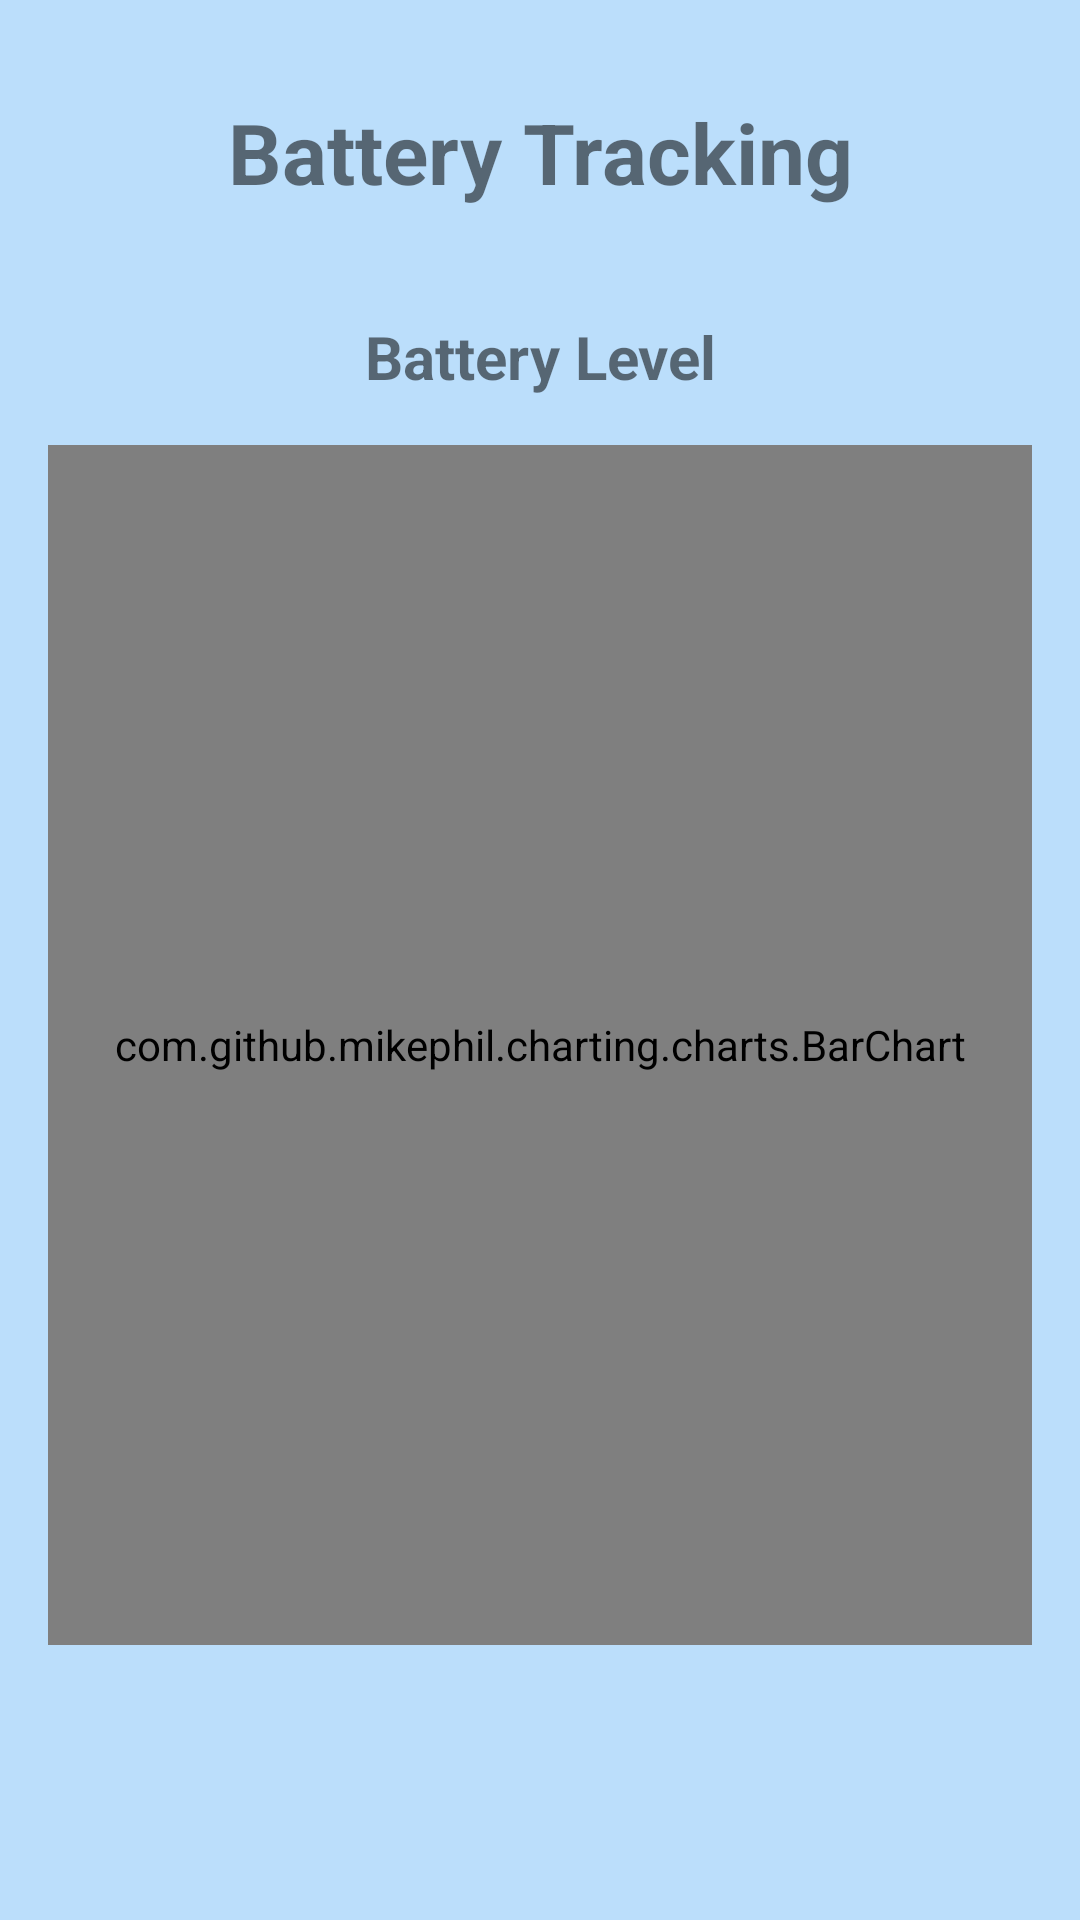

Android layout source for this screen:
<!-- AndroidManifest.xml: application theme Theme.ScreenTimeMonitor -->
<!-- res/layout/fragment_battery.xml -->
<?xml version="1.0" encoding="utf-8"?>
<androidx.constraintlayout.widget.ConstraintLayout xmlns:android="http://schemas.android.com/apk/res/android"
    xmlns:app="http://schemas.android.com/apk/res-auto"
    xmlns:tools="http://schemas.android.com/tools"
    android:layout_width="match_parent"
    android:layout_height="match_parent"
    android:background="#BBDEFB"
    tools:context=".ui.BatteryFragment">

    <com.google.android.material.textview.MaterialTextView
        android:id="@+id/text_title"
        android:layout_width="wrap_content"
        android:layout_height="wrap_content"
        android:layout_marginTop="32dp"
        android:gravity="center"
        android:text="Battery Tracking"
        android:textSize="28sp"
        android:textStyle="bold"
        app:layout_constraintEnd_toEndOf="parent"
        app:layout_constraintStart_toStartOf="parent"
        app:layout_constraintTop_toTopOf="parent" />

    <com.google.android.material.textview.MaterialTextView
        android:id="@+id/batteryLevel"
        android:layout_width="wrap_content"
        android:layout_height="wrap_content"
        android:layout_marginTop="36dp"
        android:gravity="center"
        android:text="Battery Level"
        android:textSize="20sp"
        android:textStyle="bold"
        app:layout_constraintEnd_toEndOf="parent"
        app:layout_constraintStart_toStartOf="parent"
        app:layout_constraintTop_toBottomOf="@id/text_title" />

    <com.github.mikephil.charting.charts.BarChart
        android:id="@+id/idBarChart"
        android:layout_width="match_parent"
        android:layout_height="400dp"
        android:layout_margin="16dp"
        android:layout_marginTop="20dp"
        app:layout_constraintEnd_toEndOf="parent"
        app:layout_constraintStart_toStartOf="parent"
        app:layout_constraintTop_toBottomOf="@id/batteryLevel" />

</androidx.constraintlayout.widget.ConstraintLayout>
<!-- resources referenced by this layout -->
<resources>
  <style name="Theme.ScreenTimeMonitor" parent="Theme.MaterialComponents.DayNight.DarkActionBar">
          
          <item name="colorPrimary">@color/purple_500</item>
          <item name="colorPrimaryVariant">@color/purple_700</item>
          <item name="colorOnPrimary">@color/white</item>
          
          <item name="colorSecondary">@color/teal_200</item>
          <item name="colorSecondaryVariant">@color/teal_700</item>
          <item name="colorOnSecondary">@color/black</item>
          
          <item name="android:statusBarColor">?attr/colorPrimaryVariant</item>
          
      </style>
  <color name="purple_500">#FF6200EE</color>
  <color name="purple_700">#FF3700B3</color>
  <color name="white">#FFFFFFFF</color>
  <color name="teal_200">#FF03DAC5</color>
  <color name="teal_700">#FF018786</color>
  <color name="black">#FF000000</color>
</resources>
